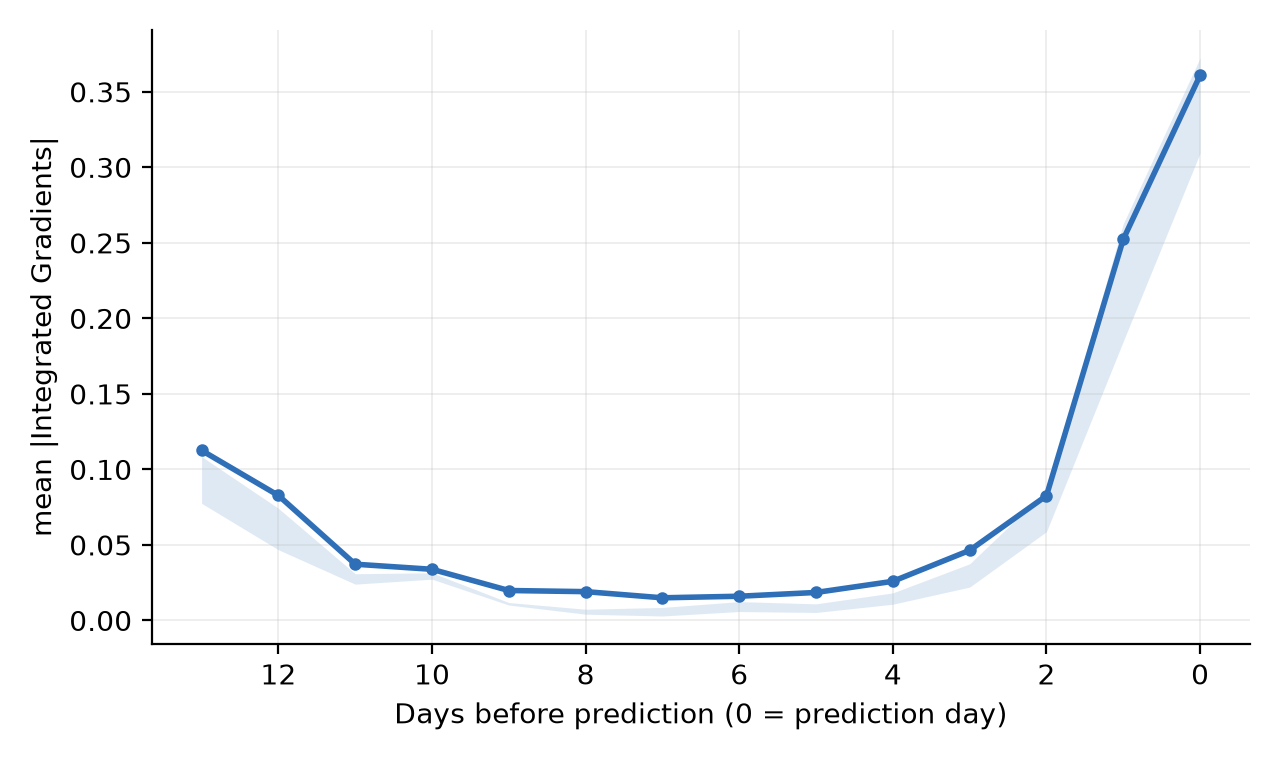

The file beside this chart, header and first rows:
days_before, mean_abs_ig, q25, q75
13, 0.1126, 0.07751, 0.1085
12, 0.08273, 0.04681, 0.07424
11, 0.03722, 0.02402, 0.03093
10, 0.03385, 0.02731, 0.03153
9, 0.01981, 0.01018, 0.01185
8, 0.01906, 0.004124, 0.007416
7, 0.01498, 0.002939, 0.008608
6, 0.01601, 0.005889, 0.01245
5, 0.01851, 0.005264, 0.01098
4, 0.02589, 0.01073, 0.01823
3, 0.04639, 0.02207, 0.03746
2, 0.08257, 0.05878, 0.08602
1, 0.2524, 0.1848, 0.2627
0, 0.3609, 0.3094, 0.3724
